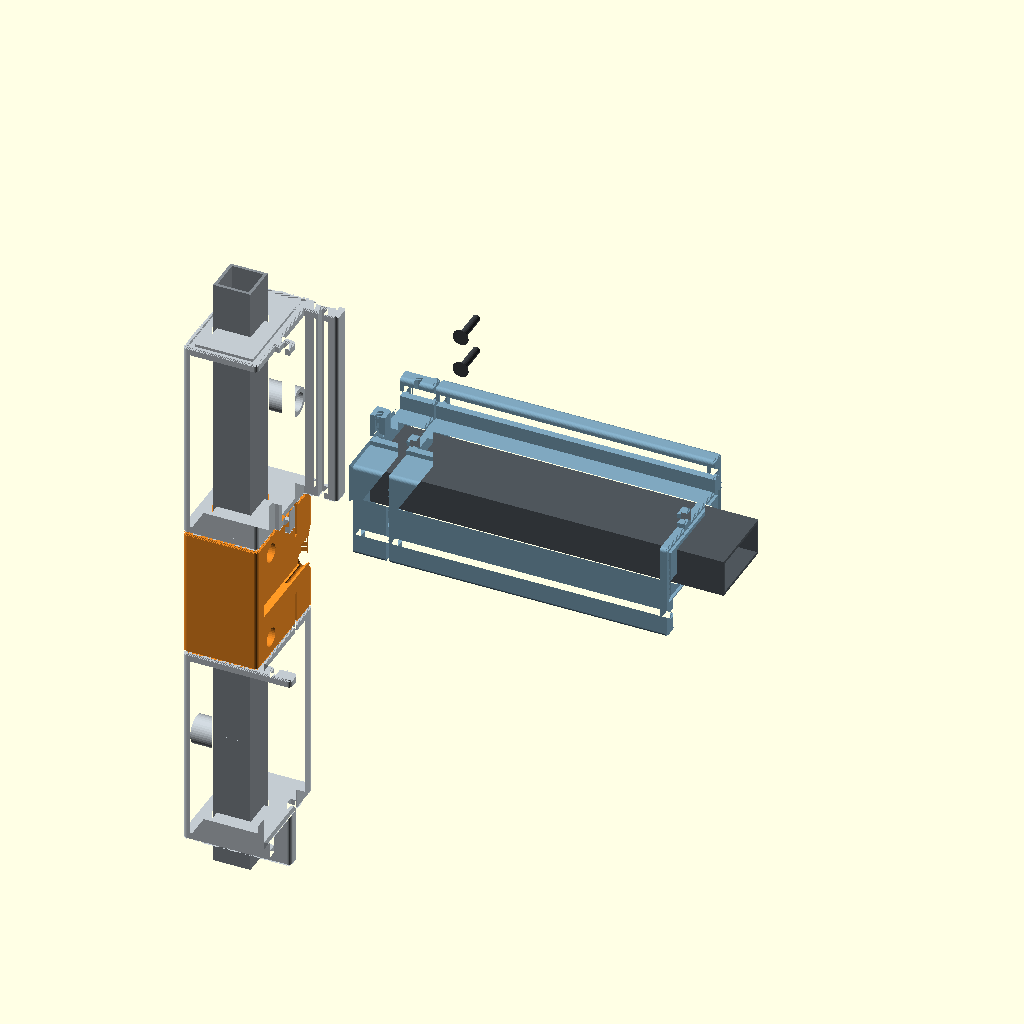
Cell 1 — every parameter at its default value.
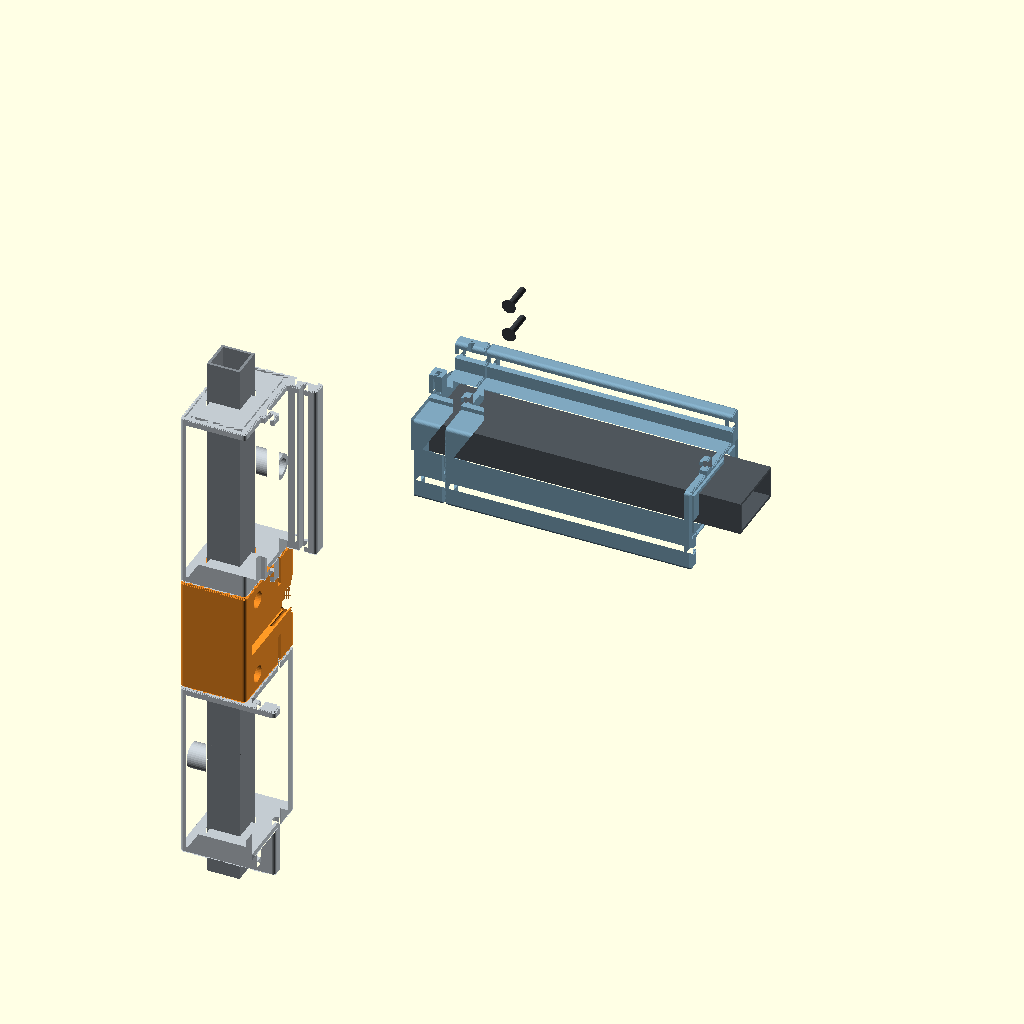
Cell 2 — e set to 220, the other parameters unchanged.
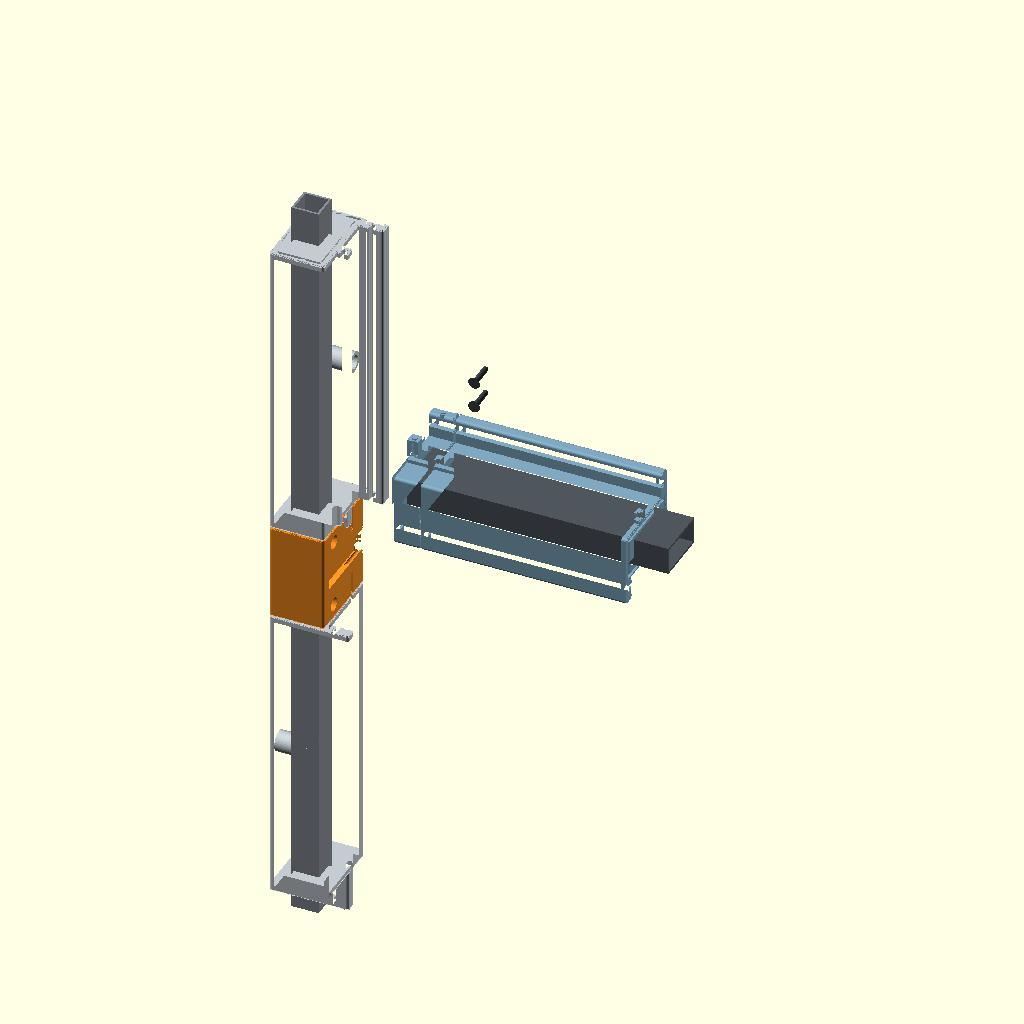
Cell 3: the same model with L = 220.
All cells are drawn from the same view direction (rotation 55°, 0°, 25°, orthographic, colour scheme Cornfield), but the view is re-fitted for each cell, so position and scale can differ between cells as well as the parameter.
OpenSCAD source file cad/deck/node.scad:
// cad/deck/node.scad: left jamb node JN between JL and JU, with the transom shoe TSL, a TE segment and the steel tube pulled into the room
include <lib.scad>

e = 110;
L = 110;

multmatrix(m_jamb(false, -L - GAP - 25)) color(C_ALU) linear_extrude(2 * L + TRANSOM_W + 2 * GAP + 50) tube2d("glazing");
multmatrix(m_jamb(false, -L - GAP)) color(C_FRAME) segment("glazing", L, "JL");
color(C_HI) jamb_node("JN");
multmatrix(m_jamb(false, TRANSOM_W + GAP)) color(C_FRAME) segment("sash_rebate", L, "JU");
translate([0, e, 0]) {
    color(C_TRANSOM) multmatrix([[0, 0, 1, FRAME_BODY], [0, 1, 0, 0], [-1, 0, 0, TRANSOM_W]]) transom_shoe("TSL", mirrored = true);
    multmatrix([[0, 0, 1, F], [0, 1, 0, 0], [1, 0, 0, 0]]) {
        color(C_TRANSOM) translate([0, 0, GAP]) segment("transom", 150, "TE", weep = true, bosses = true);
        color(C_STEEL) translate([0, 0, -(F - FRAME_BODY - SHOE_WALL - 1)]) linear_extrude(190) tube2d("transom");
    }
}
color("#3b3f43") for (q = lock_uv()) translate([FRAME_BODY + q[0], DEPTH + e + 70, TRANSOM_W / 2 + q[1]]) rotate([-90, 0, 0]) {
    cylinder(d = 4, h = 16, $fn = 20);
    translate([0, 0, -2.2]) cylinder(d1 = 8.6, d2 = 4, h = 2.2, $fn = 28);
}
Parameter table extracted from the source (name, type, default, range or options):
e: number, default 110
L: number, default 110
